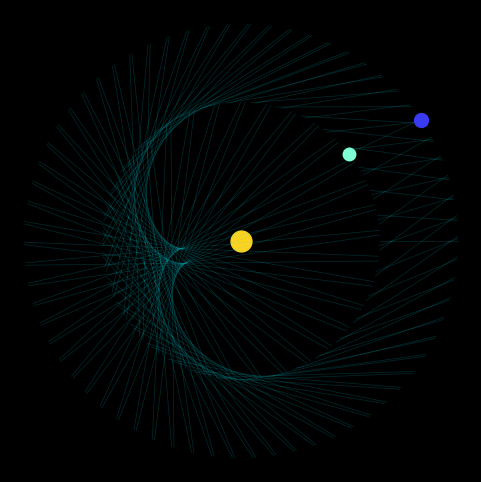

This chart was generated by the following Python code: (Note: this script raises an exception after producing the figure.)
"""
Animate the Uranus-Neptune orbital resonance pattern.

Over 500 Earth years the pair moves through their near-2:1 alignment cycle,
and connecting the two planets with a line every so often traces a sharp
3-pointed star. Saves an animated GIF.
"""

import numpy as np
import matplotlib.pyplot as plt
from matplotlib.animation import FuncAnimation

# --- Metrics ---------------------------------------------------------------
URANUS_RADIUS = 19.22
NEPTUNE_RADIUS = 30.05
URANUS_PERIOD = 30687.0   # days
NEPTUNE_PERIOD = 60190.0  # days

# --- Timeframe -------------------------------------------------------------
EARTH_YEAR_DAYS = 365.25
TOTAL_YEARS = 500
TOTAL_DAYS = TOTAL_YEARS * EARTH_YEAR_DAYS
FRAMES = 2000
LINE_EVERY = 10  # only draw a connecting chord every 10 frames (de-clutter)

# Simulated time (days) at each frame.
times = np.linspace(0.0, TOTAL_DAYS, FRAMES)


def position(radius, period, t_days):
    """Current (x, y) of a planet on a circular orbit at time t (days)."""
    angle = 2.0 * np.pi * t_days / period
    return radius * np.cos(angle), radius * np.sin(angle)


# --- Environment -----------------------------------------------------------
plt.style.use("dark_background")
fig, ax = plt.subplots(figsize=(6, 6))
fig.patch.set_facecolor("black")
ax.set_facecolor("black")
ax.set_xlim(-32.0, 32.0)
ax.set_ylim(-32.0, 32.0)
ax.set_aspect("equal")
ax.axis("off")  # hide axis lines, ticks and frame

# Sun at the origin.
ax.plot(0, 0, "o", color="#ffd21e", markersize=15, zorder=1)

# Planet markers (updated each frame).
(uranus_dot,) = ax.plot([], [], "o", color="#7fffd4", markersize=9, zorder=3)   # aquamarine
(neptune_dot,) = ax.plot([], [], "o", color="#3a3af0", markersize=10, zorder=3)  # deep indigo blue


def init():
    uranus_dot.set_data([], [])
    neptune_dot.set_data([], [])
    return uranus_dot, neptune_dot


def update(frame):
    t = times[frame]
    ux, uy = position(URANUS_RADIUS, URANUS_PERIOD, t)
    nx, ny = position(NEPTUNE_RADIUS, NEPTUNE_PERIOD, t)

    uranus_dot.set_data([ux], [uy])
    neptune_dot.set_data([nx], [ny])

    # Only add a persistent connecting chord every LINE_EVERY frames so the
    # sharp 3-pointed star resolves cleanly rather than filling in.
    if frame % LINE_EVERY == 0:
        ax.plot([ux, nx], [uy, ny], color="#00f0ff", linewidth=0.5, alpha=0.18, zorder=2)

    return uranus_dot, neptune_dot


anim = FuncAnimation(fig, update, frames=FRAMES, init_func=init, interval=20, blit=False)

anim.save("uranus_neptune_star.gif", writer="pillow", fps=50)
print("Saved uranus_neptune_star.gif")
